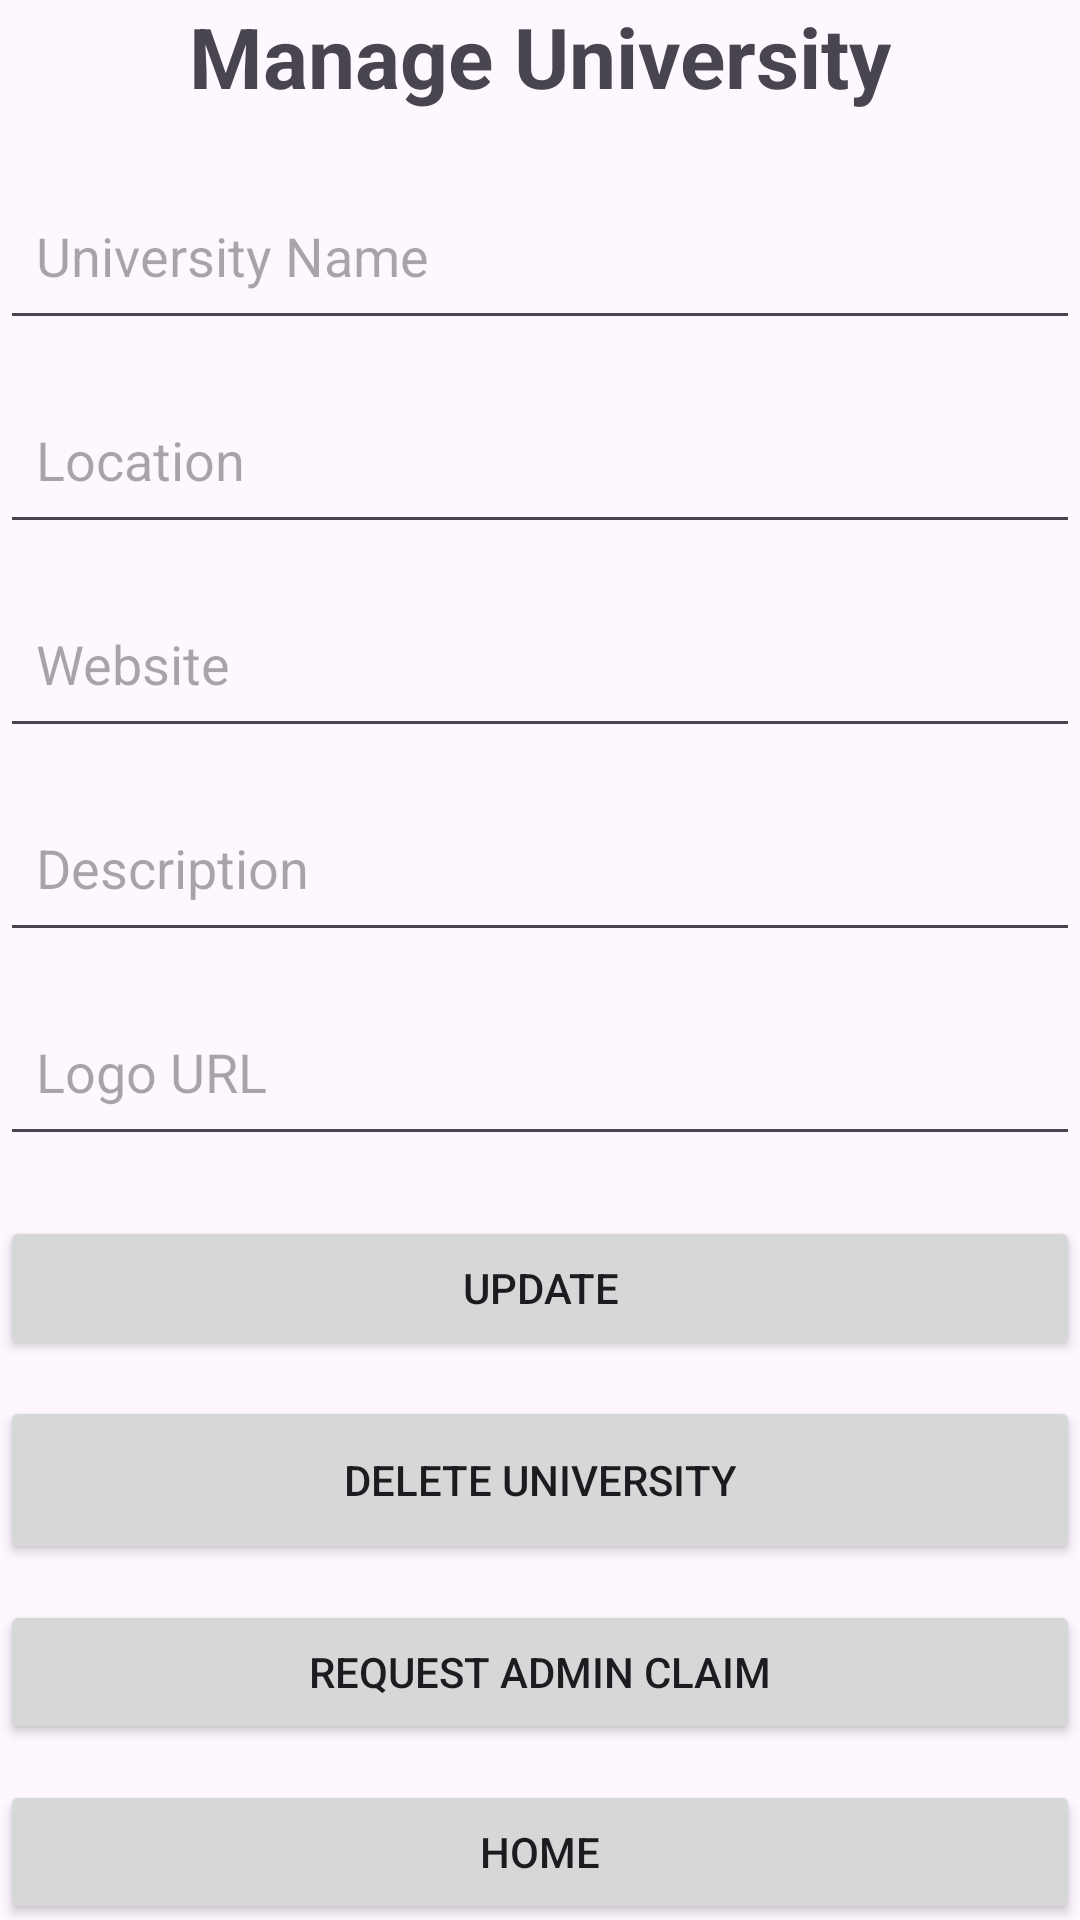

Produce the Android XML layout that renders to this screen, including the resource entries it uses.
<!-- AndroidManifest.xml: application theme Theme.AndroidExample -->
<!-- res/layout/activity_university_owner.xml -->
<?xml version="1.0" encoding="utf-8"?>
<androidx.constraintlayout.widget.ConstraintLayout xmlns:android="http://schemas.android.com/apk/res/android"
    xmlns:app="http://schemas.android.com/apk/res-auto"
    xmlns:tools="http://schemas.android.com/tools"
    android:id="@+id/main"
    android:layout_width="match_parent"
    android:layout_height="match_parent"
    tools:context=".UniversityOwnerActivity">

    
    <TextView
        android:id="@+id/tvOwnerTitle"
        android:layout_width="wrap_content"
        android:layout_height="wrap_content"
        android:text="Manage University"
        android:textSize="28sp"
        android:textStyle="bold"
        app:layout_constraintTop_toTopOf="parent"
        app:layout_constraintStart_toStartOf="parent"
        app:layout_constraintEnd_toEndOf="parent"/>

    <EditText
        android:id="@+id/etUniversityName"
        android:layout_width="0dp"
        android:layout_height="wrap_content"
        android:hint="University Name"
        android:minHeight="56dp"
        android:padding="12dp"
        app:layout_constraintTop_toBottomOf="@id/tvOwnerTitle"
        app:layout_constraintStart_toStartOf="parent"
        app:layout_constraintEnd_toEndOf="parent"
        android:layout_marginTop="20dp"/>

    <EditText
        android:id="@+id/etUniversityLocation"
        android:layout_width="0dp"
        android:layout_height="wrap_content"
        android:hint="Location"
        android:minHeight="56dp"
        android:padding="12dp"
        app:layout_constraintTop_toBottomOf="@id/etUniversityName"
        app:layout_constraintStart_toStartOf="parent"
        app:layout_constraintEnd_toEndOf="parent"
        android:layout_marginTop="12dp"/>

    <EditText
        android:id="@+id/etUniversityWebsite"
        android:layout_width="0dp"
        android:layout_height="wrap_content"
        android:hint="Website"
        android:inputType="textUri"
        android:minHeight="56dp"
        android:padding="12dp"
        app:layout_constraintTop_toBottomOf="@id/etUniversityLocation"
        app:layout_constraintStart_toStartOf="parent"
        app:layout_constraintEnd_toEndOf="parent"
        android:layout_marginTop="12dp"/>

    <EditText
        android:id="@+id/etUniversityDescription"
        android:layout_width="0dp"
        android:layout_height="wrap_content"
        android:hint="Description"
        android:minHeight="56dp"
        android:padding="12dp"
        app:layout_constraintTop_toBottomOf="@id/etUniversityWebsite"
        app:layout_constraintStart_toStartOf="parent"
        app:layout_constraintEnd_toEndOf="parent"
        android:layout_marginTop="12dp"/>

    <EditText
        android:id="@+id/etUniversityLogoUrl"
        android:layout_width="0dp"
        android:layout_height="wrap_content"
        android:hint="Logo URL"
        android:inputType="textUri"
        android:minHeight="56dp"
        android:padding="12dp"
        app:layout_constraintTop_toBottomOf="@id/etUniversityDescription"
        app:layout_constraintStart_toStartOf="parent"
        app:layout_constraintEnd_toEndOf="parent"
        android:layout_marginTop="12dp"/>

    <Button
        android:id="@+id/btnUpdateUniversity"
        android:layout_width="0dp"
        android:layout_height="wrap_content"
        android:text="Update"
        app:layout_constraintTop_toBottomOf="@id/etUniversityLogoUrl"
        app:layout_constraintStart_toStartOf="parent"
        app:layout_constraintEnd_toEndOf="parent"
        android:layout_marginTop="20dp"/>

    <Button
        android:id="@+id/btnDeleteUniversity"
        android:layout_width="0dp"
        android:layout_height="wrap_content"
        android:text="Delete University"
        android:minHeight="56dp"
        app:layout_constraintTop_toBottomOf="@id/btnUpdateUniversity"
        app:layout_constraintStart_toStartOf="parent"
        app:layout_constraintEnd_toEndOf="parent"
        android:layout_marginTop="12dp"/>

    <Button
        android:id="@+id/btnAdminHelp"
        android:layout_width="0dp"
        android:layout_height="wrap_content"
        android:text="Request Admin Claim"
        app:layout_constraintTop_toBottomOf="@id/btnDeleteUniversity"
        app:layout_constraintStart_toStartOf="parent"
        app:layout_constraintEnd_toEndOf="parent"
        android:layout_marginTop="12dp"/>

    <Button
        android:id="@+id/btnHome"
        android:layout_width="0dp"
        android:layout_height="wrap_content"
        android:text="Home"
        app:layout_constraintTop_toBottomOf="@id/btnAdminHelp"
        app:layout_constraintStart_toStartOf="parent"
        app:layout_constraintEnd_toEndOf="parent"
        android:layout_marginTop="12dp"/>



</androidx.constraintlayout.widget.ConstraintLayout>
<!-- resources referenced by this layout -->
<resources>
  <style name="Theme.AndroidExample" parent="Base.Theme.AndroidExample" />
  <style name="Base.Theme.AndroidExample" parent="Theme.Material3.DayNight.NoActionBar">
          
          
  
          <item name="colorPrimary">#89CFF0</item>
          <item name="android:statusBarColor">#89CFF0</item>
      </style>
</resources>
